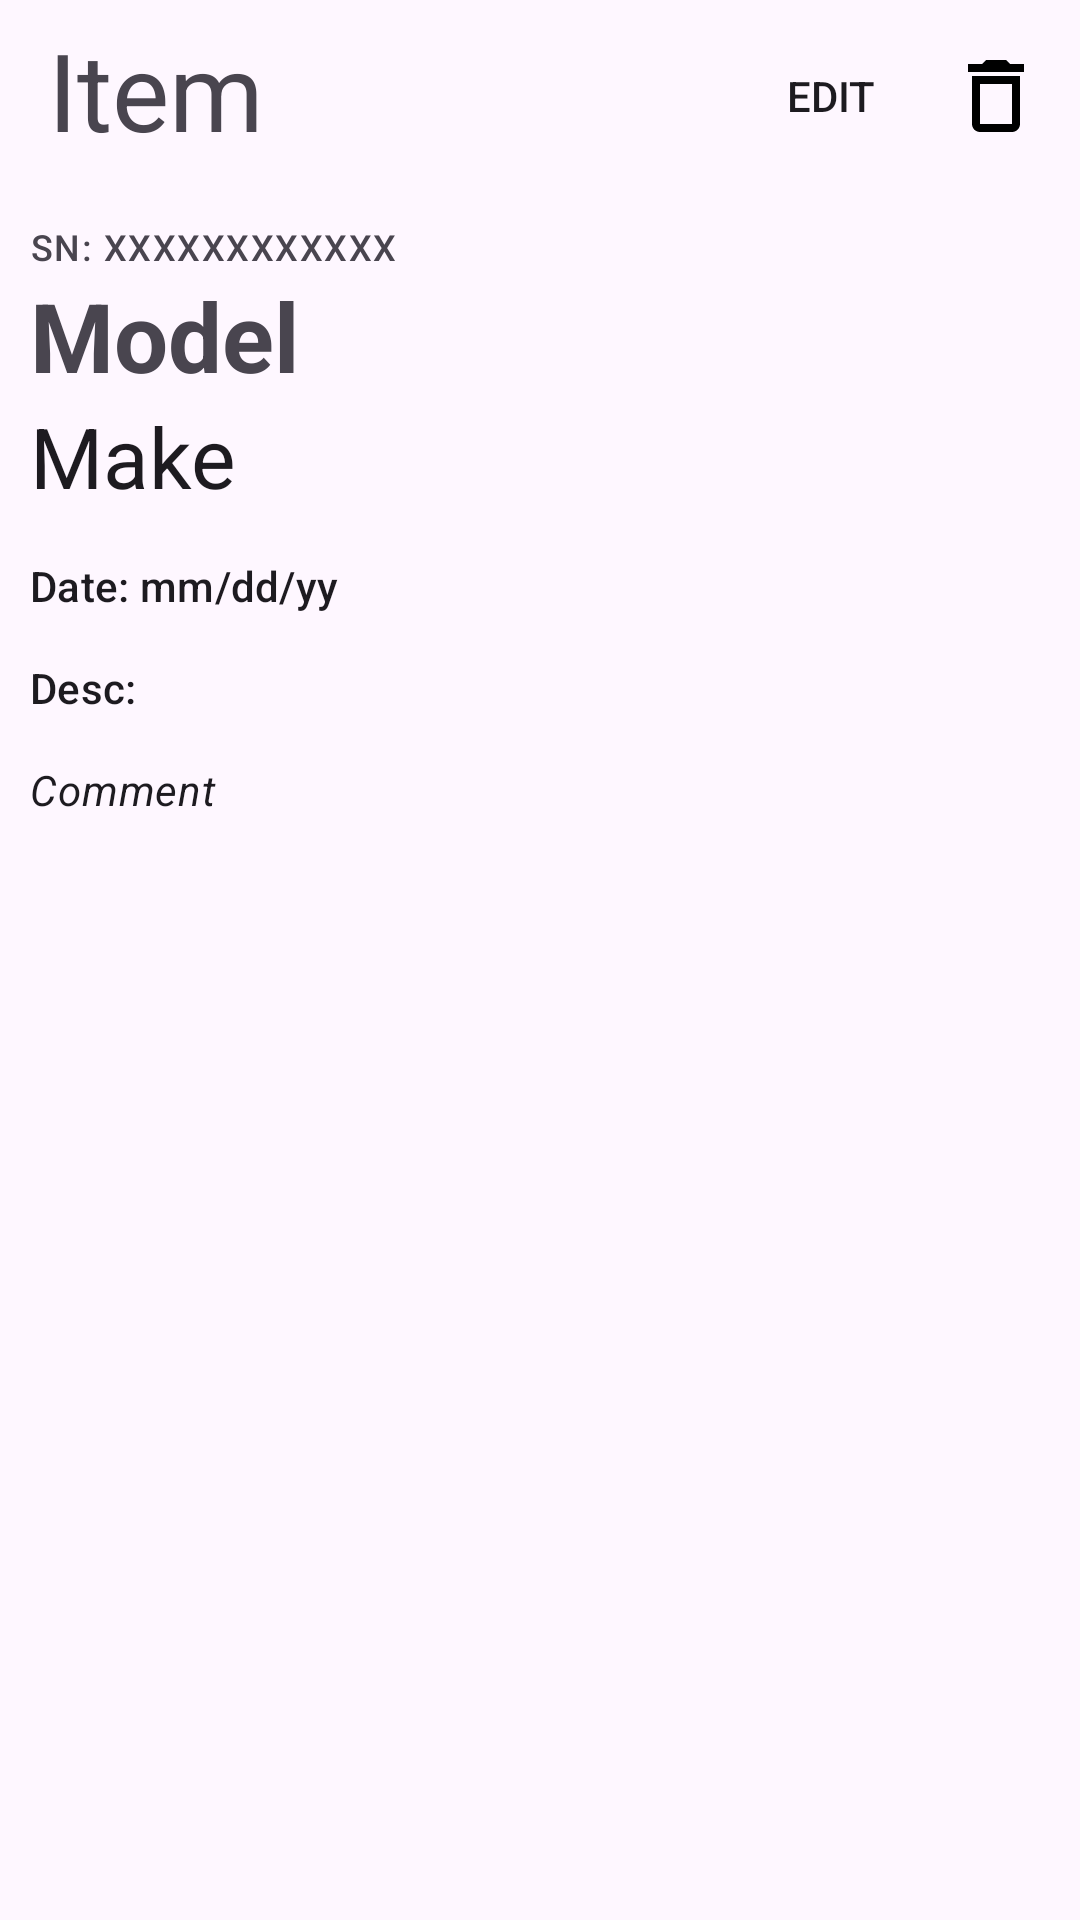

This screen was rendered from an Android layout file. Write that file and the resources it references.
<!-- AndroidManifest.xml: application theme Theme.Boeing301House -->
<!-- res/layout/view_item.xml -->
<?xml version="1.0" encoding="utf-8"?>
<androidx.constraintlayout.widget.ConstraintLayout xmlns:android="http://schemas.android.com/apk/res/android"
    android:layout_width="match_parent"
    android:layout_height="match_parent"
    xmlns:app="http://schemas.android.com/apk/res-auto">
    <com.google.android.material.appbar.AppBarLayout
        app:layout_constraintTop_toTopOf="parent"
        android:id="@+id/itemViewAppBar"
        android:layout_width="match_parent"
        android:layout_height="wrap_content">
        <com.google.android.material.appbar.MaterialToolbar
            android:layout_width="match_parent"
            android:layout_height="wrap_content"
            android:minHeight="?attr/actionBarSize"
            app:navigationIcon="@drawable/back_button_36dp"
            app:title="Item"
            app:titleMarginBottom="10dp"
            app:menu="@menu/item_view_bar"
            style="@style/Widget.Material3.Toolbar"
            android:backgroundTint="@color/colorTitleBar"
            app:titleTextAppearance="@style/TextAppearance.Material3.DisplaySmall"
            >

        </com.google.android.material.appbar.MaterialToolbar>



    </com.google.android.material.appbar.AppBarLayout>
    <TextView
        app:layout_constraintTop_toBottomOf="@id/itemViewAppBar"
        android:id="@+id/itemViewSN"
        android:layout_width="match_parent"
        android:layout_height="wrap_content"
        android:layout_marginLeft="10dp"
        android:layout_marginRight="10dp"
        android:layout_marginTop="10dp"
        android:text="SN: XXXXXXXXXXXX"

        app:layout_constraintStart_toStartOf="parent"
        android:textAppearance="@style/TextAppearance.Material3.LabelMedium"

    >
    </TextView>
    <TextView
        android:id="@+id/itemViewModel"
        android:layout_width="match_parent"
        android:layout_height="wrap_content"
        android:text="Model"
        android:layout_marginLeft="10dp"
        android:layout_marginRight="10dp"
        app:layout_constraintTop_toBottomOf="@id/itemViewSN"
        app:layout_constraintStart_toStartOf="parent"
        android:textAppearance="@style/TextAppearance.Material3.HeadlineLarge"
        android:textStyle="bold"
        >

    </TextView>
    <TextView
        android:id="@+id/itemViewMake"
        android:layout_marginLeft="10dp"
        android:layout_marginRight="10dp"
        android:layout_width="match_parent"
        android:layout_height="wrap_content"
        android:text="Make"
        android:textAppearance="@style/TextAppearance.Material3.HeadlineMedium"
        app:layout_constraintTop_toBottomOf="@id/itemViewModel">

    </TextView>

    <TextView
        android:layout_marginTop="15dp"
        android:id="@+id/itemViewDate"
        android:layout_width="match_parent"
        android:layout_height="wrap_content"
        android:layout_marginLeft="10dp"
        android:layout_marginRight="10dp"
        android:textSize="14sp"
        android:text="Date: mm/dd/yy"
        android:textAppearance="@style/TextAppearance.Material3.LabelLarge"
        app:layout_constraintTop_toBottomOf="@id/itemViewMake"
        >

    </TextView>
    <TextView
        android:id="@+id/itemViewDesc"
        android:layout_width="match_parent"
        android:layout_height="wrap_content"
        android:layout_marginLeft="10dp"
        android:layout_marginRight="10dp"
        android:textSize="14sp"
        android:textAppearance="@style/TextAppearance.Material3.LabelLarge"
        android:text="Desc: "
        app:layout_constraintTop_toBottomOf="@id/itemViewDate"
        android:layout_marginTop="15dp"
        >

    </TextView>

    <TextView
        android:id="@+id/itemViewComment"
        android:layout_width="match_parent"
        android:layout_height="wrap_content"
        app:layout_constraintTop_toBottomOf="@id/itemViewDesc"
        android:layout_marginLeft="10dp"
        android:layout_marginRight="10dp"
        android:layout_marginTop="15dp"
        android:textAppearance="@style/TextAppearance.Material3.BodyMedium"
        android:text="Comment"
        android:textStyle="italic">

    </TextView>








</androidx.constraintlayout.widget.ConstraintLayout>
<!-- resources referenced by this layout -->
<resources>
  <color name="colorTitleBar">#00A293</color>
  <style name="Theme.Boeing301House" parent="Base.Theme.Boeing301House" />
  <style name="Base.Theme.Boeing301House" parent="Theme.Material3.Light.NoActionBar">
          
          
          <item name="colorPrimary">@color/colorTitleBar</item>
          <item name="android:statusBarColor">@color/colorTitleBar</item>
          <item name="windowActionModeOverlay">true</item>
          <item name="actionModeCloseDrawable">@drawable/ic_close_button_24dp</item>
          <item name="actionBarTheme">@style/ThemeOverlay.Material3.Dark.ActionBar</item>
          <item name="android:actionModeBackground"> @color/colorTitleBar </item>
      </style>
  <!-- drawable ic_close_button_24dp (drawable) -->
  <vector xmlns:android="http://schemas.android.com/apk/res/android"
      android:width="24dp"
      android:height="24dp"
      android:viewportWidth="960"
      android:viewportHeight="960">
    <path
        android:fillColor="@color/colorIconMain"
        android:pathData="m256,760 l-56,-56 224,-224 -224,-224 56,-56 224,224 224,-224 56,56 -224,224 224,224 -56,56 -224,-224 -224,224Z"/>
  </vector>
  <color name="colorIconMain">#FF000000</color>
</resources>
